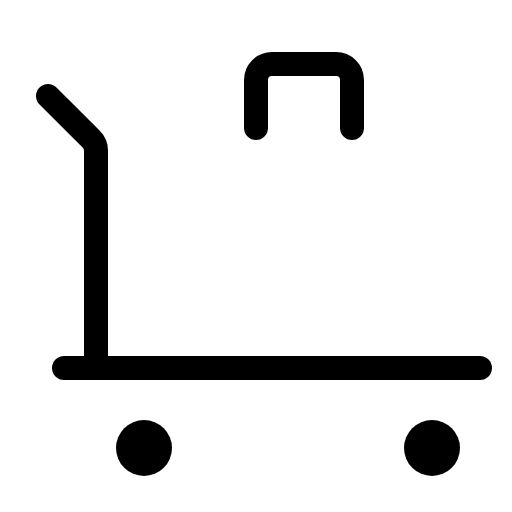
t = 0.00 s
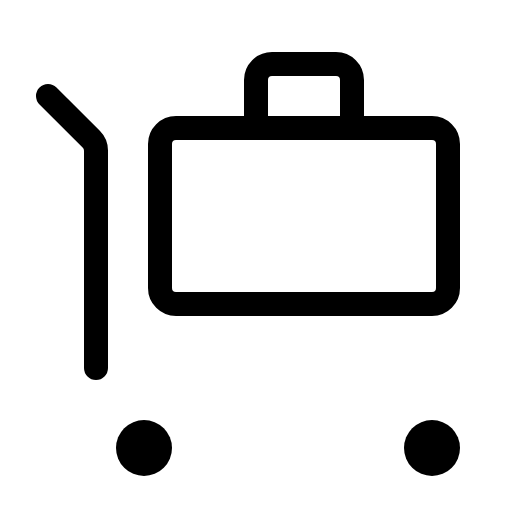
t = 0.90 s
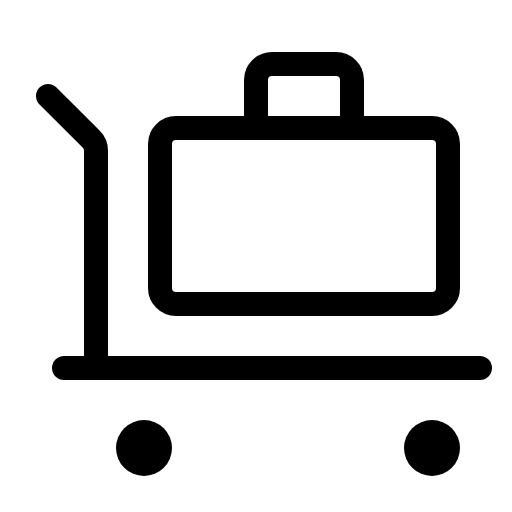
t = 1.28 s
t = 1.65 s: frame unchanged from t = 1.28 s, image omitted
t = 2.03 s: frame unchanged from t = 1.28 s, image omitted

The animated SVG that drew these frames (rendered in a browser with its animation timeline set to each time). Animation: 1 CSS @keyframes rule; one cycle of 2.40 s, repeats indefinitely.

<svg xmlns="http://www.w3.org/2000/svg" viewBox="0 0 256 256">
  <style>
    .draw-line {
      stroke-dasharray: 2000;
      stroke-dashoffset: 0;
    }
    svg:hover .draw-line {
      animation: phosphor-draw-in 1.5s ease-in-out infinite alternate;
    }
    @keyframes phosphor-draw-in {
      0%   { stroke-dashoffset: 2000; }
      100% { stroke-dashoffset: 0; }
    }
  </style><rect width="256" height="256" fill="none"/><rect x="80" y="64" width="144" height="88" rx="8" fill="none" stroke="currentColor" stroke-linecap="round" stroke-linejoin="round" stroke-width="12" class="draw-line" pathLength="1" style="animation-delay: 0s"/><path d="M128,64V40a8,8,0,0,1,8-8h32a8,8,0,0,1,8,8V64" fill="none" stroke="currentColor" stroke-linecap="round" stroke-linejoin="round" stroke-width="12" class="draw-line" pathLength="1" style="animation-delay: 0.3s"/><circle cx="72" cy="224" r="14"/><circle cx="216" cy="224" r="14"/><path d="M24,48,45.66,69.66A8,8,0,0,1,48,75.31V184" fill="none" stroke="currentColor" stroke-linecap="round" stroke-linejoin="round" stroke-width="12" class="draw-line" pathLength="1" style="animation-delay: 0.6s"/><line x1="32" y1="184" x2="240" y2="184" fill="none" stroke="currentColor" stroke-linecap="round" stroke-linejoin="round" stroke-width="12" class="draw-line" pathLength="1" style="animation-delay: 0.9s"/></svg>
